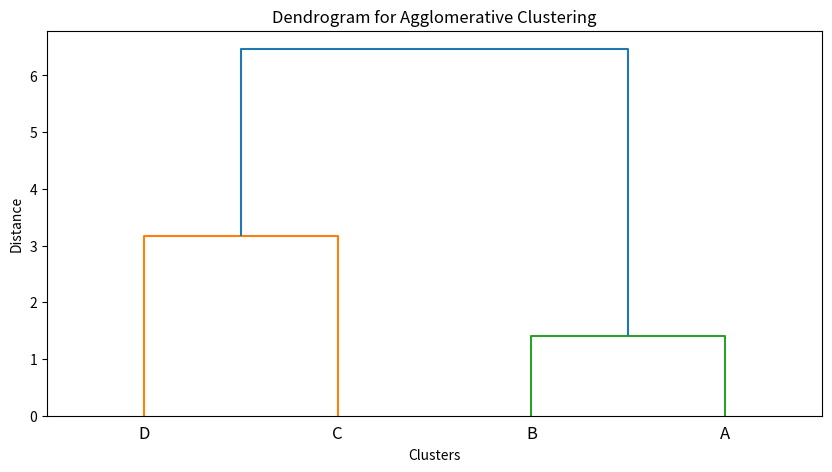

The matplotlib source for this figure:
import numpy as np
import matplotlib.pyplot as plt
from scipy.cluster.hierarchy import dendrogram, linkage

# Define data points
data = np.array([[1, 2],
                 [2, 3],
                 [6, 5],
                 [7, 8]])

# Perform Agglomerative Clustering
linked = linkage(data, method='average')

# Create Dendrogram
plt.figure(figsize=(10, 5))

# Labels correspond to each data point
dendrogram(linked,
           orientation='top',
           labels=['A', 'B', 'C', 'D'],  # Custom labels for x-axis
           distance_sort='descending',
           show_leaf_counts=False)  # Remove the leaf counts if not needed

# Set the title and axis labels
plt.title('Dendrogram for Agglomerative Clustering')
plt.xlabel('Clusters')  # X-axis label showing "Clusters"
plt.ylabel('Distance')

# Show plot
plt.show()
